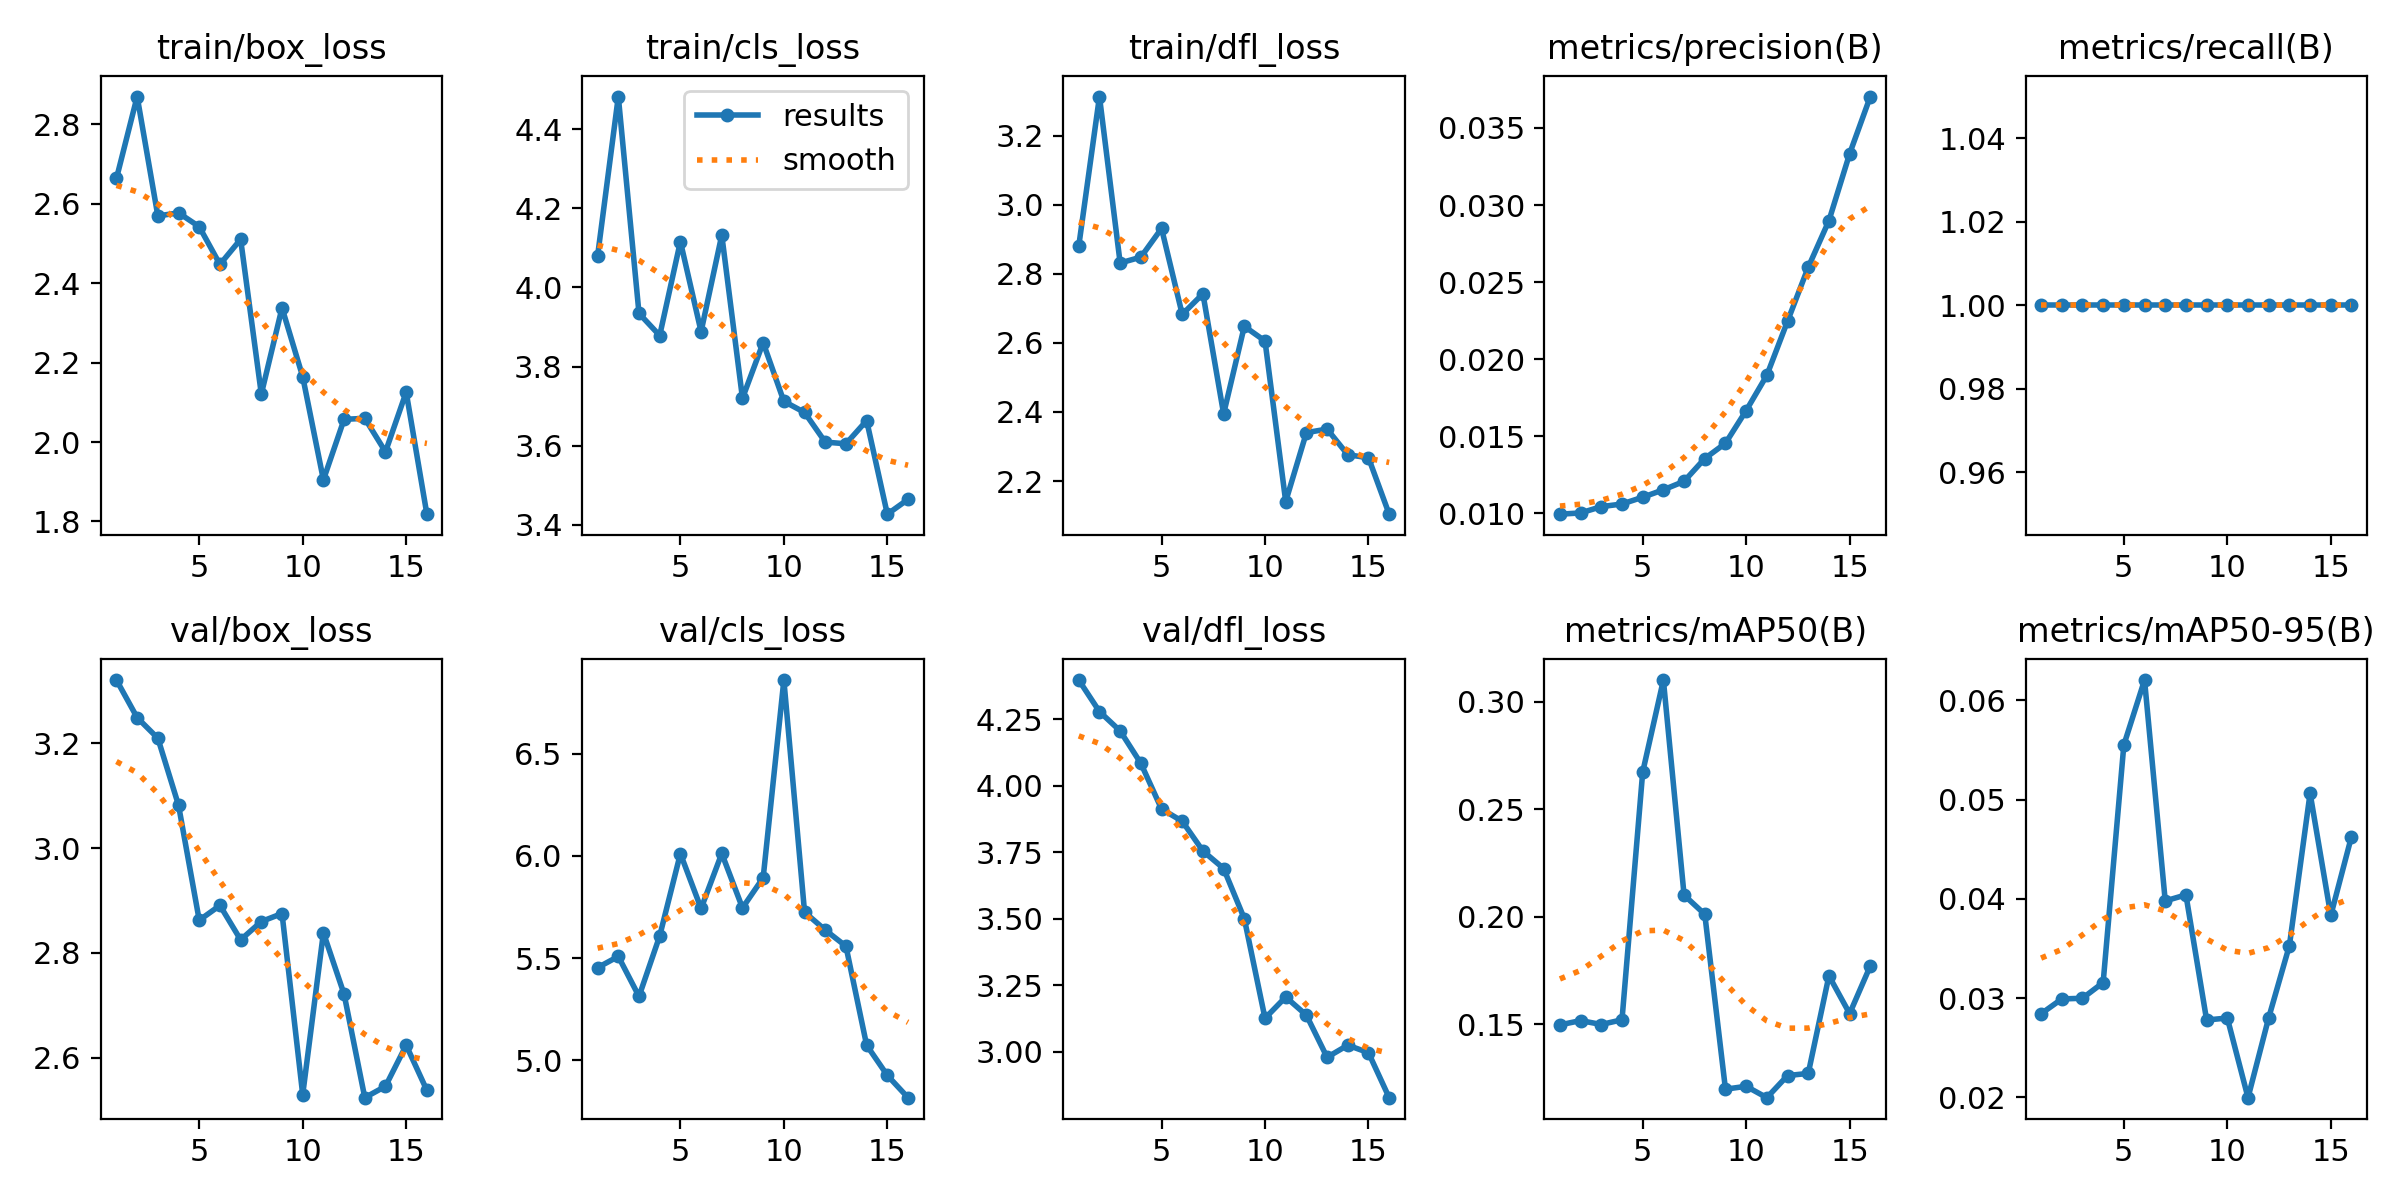

The file beside this chart, header and first rows:
epoch, time, train/box_loss, train/cls_loss, train/dfl_loss, metrics/precision(B), metrics/recall(B), metrics/mAP50(B), metrics/mAP50-95(B), val/box_loss, val/cls_loss, val/dfl_loss, lr/pg0, lr/pg1, lr/pg2
1, 30.32, 2.664, 4.08, 2.881, 0.00995, 1, 0.1498, 0.02843, 3.32, 5.453, 4.397, 0, 0, 0
2, 63.67, 2.87, 4.483, 3.314, 0.01003, 1, 0.1518, 0.02992, 3.249, 5.508, 4.279, 1.089e-05, 1.089e-05, 1.089e-05
3, 83.9, 2.57, 3.934, 2.832, 0.01044, 1, 0.1499, 0.02999, 3.209, 5.312, 4.206, 2.13401e-05, 2.13401e-05, 2.13401e-05
4, 90.17, 2.577, 3.878, 2.849, 0.01061, 1, 0.1521, 0.03157, 3.082, 5.608, 4.084, 3.13502e-05, 3.13502e-05, 3.13502e-05
5, 94.17, 2.542, 4.116, 2.932, 0.01105, 1, 0.2673, 0.05549, 2.862, 6.011, 3.913, 4.09204e-05, 4.09204e-05, 4.09204e-05
6, 98.91, 2.448, 3.888, 2.683, 0.01153, 1, 0.3101, 0.06203, 2.891, 5.742, 3.867, 5.00506e-05, 5.00506e-05, 5.00506e-05
7, 103.4, 2.511, 4.132, 2.742, 0.01208, 1, 0.2101, 0.03979, 2.825, 6.011, 3.755, 5.87408e-05, 5.87408e-05, 5.87408e-05
8, 107.7, 2.121, 3.72, 2.395, 0.01356, 1, 0.2012, 0.0404, 2.86, 5.745, 3.689, 6.69911e-05, 6.69911e-05, 6.69911e-05
9, 111.6, 2.338, 3.861, 2.648, 0.01455, 1, 0.1199, 0.0278, 2.875, 5.893, 3.501, 7.48014e-05, 7.48014e-05, 7.48014e-05
10, 115.6, 2.165, 3.712, 2.606, 0.01667, 1, 0.1212, 0.028, 2.53, 6.86, 3.127, 8.21718e-05, 8.21718e-05, 8.21718e-05
11, 119.5, 1.905, 3.684, 2.141, 0.01896, 1, 0.1159, 0.01998, 2.839, 5.725, 3.206, 8.91022e-05, 8.91022e-05, 8.91022e-05
12, 123.3, 2.057, 3.609, 2.34, 0.02247, 1, 0.1262, 0.02803, 2.721, 5.637, 3.138, 9.55927e-05, 9.55927e-05, 9.55927e-05
13, 127.2, 2.06, 3.605, 2.35, 0.02597, 1, 0.1272, 0.03529, 2.524, 5.558, 2.98, 0.0001016, 0.0001016, 0.0001016
14, 131.6, 1.975, 3.663, 2.276, 0.02899, 1, 0.1726, 0.05063, 2.546, 5.074, 3.026, 0.0001073, 0.0001073, 0.0001073
15, 135.9, 2.126, 3.427, 2.267, 0.03333, 1, 0.155, 0.03833, 2.624, 4.926, 2.997, 0.0001124, 0.0001124, 0.0001124
16, 140.1, 1.818, 3.464, 2.104, 0.03704, 1, 0.1772, 0.04627, 2.538, 4.817, 2.828, 0.0001172, 0.0001172, 0.0001172
